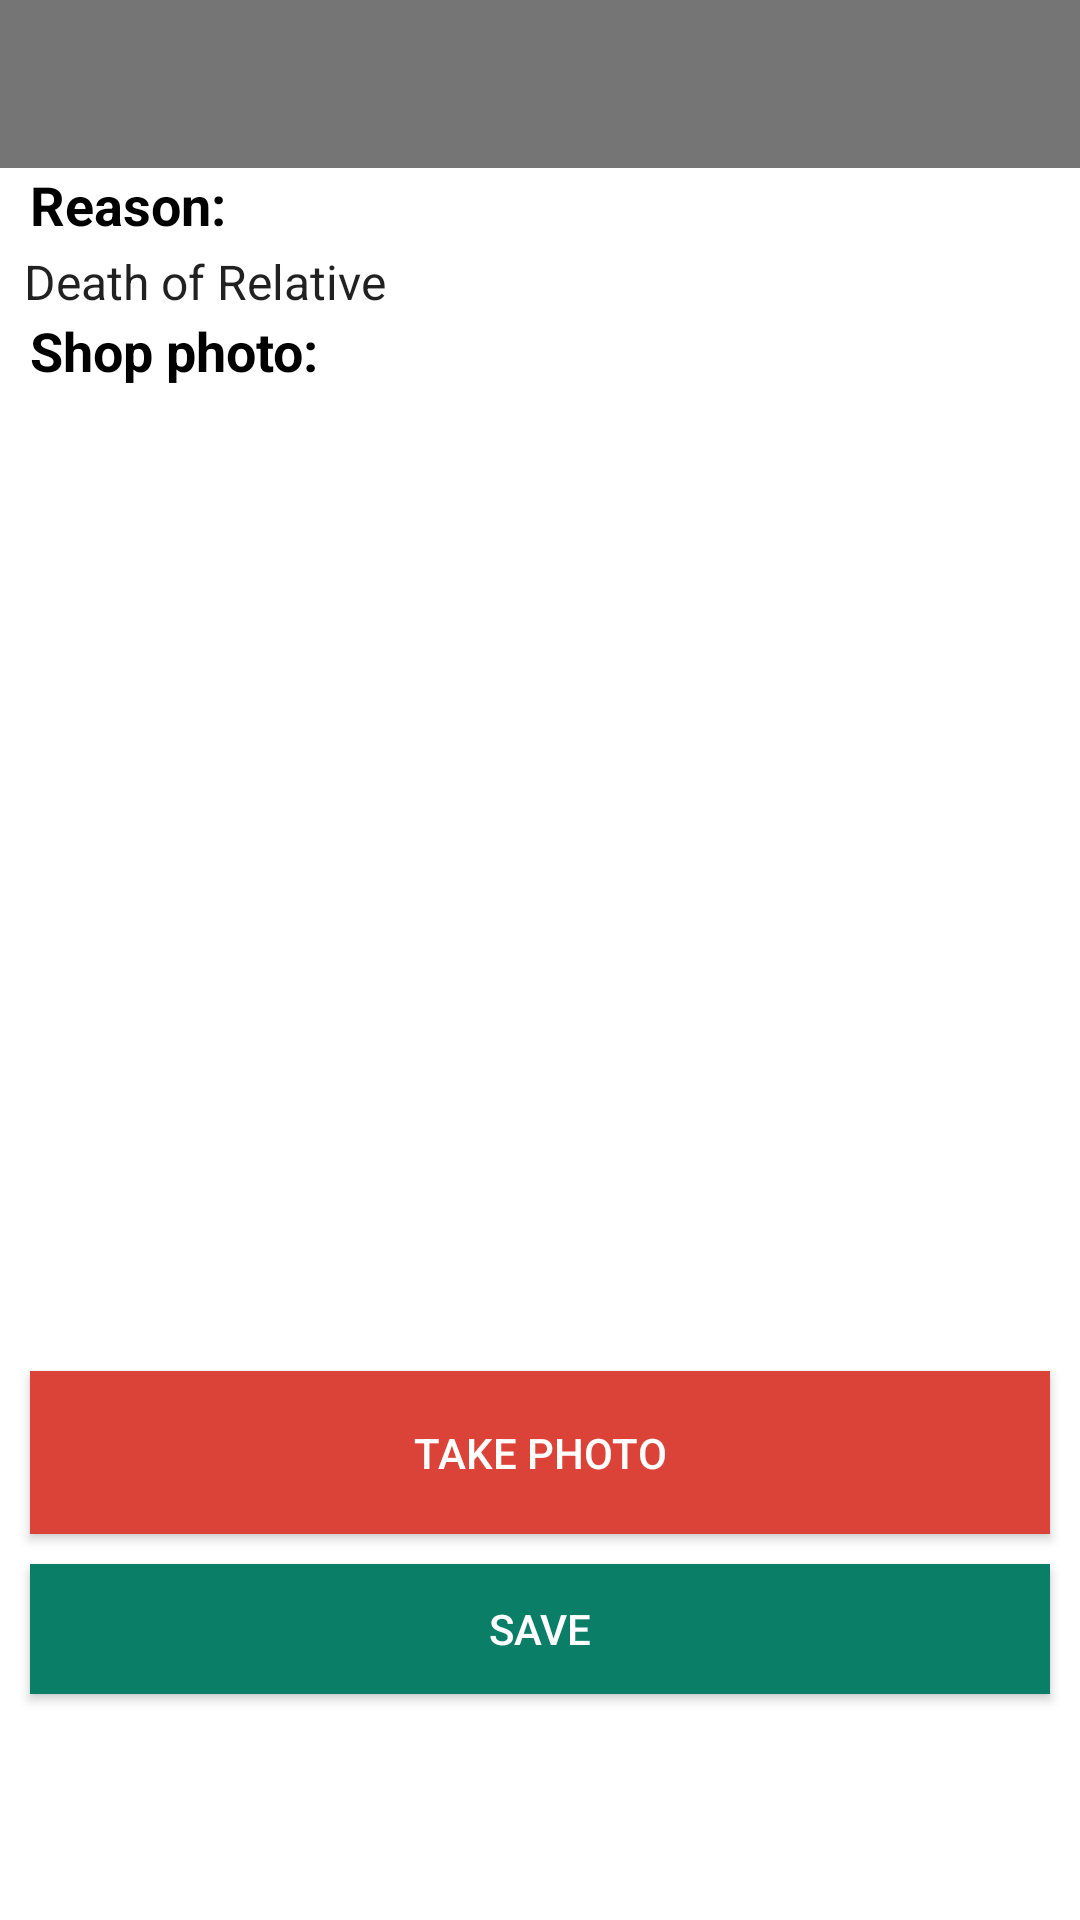

Write the Android layout XML for this screen, with the resource values it uses.
<!-- AndroidManifest.xml: application theme AppTheme -->
<!-- res/layout/fragment_shopclose.xml -->
<?xml version="1.0" encoding="utf-8"?>
<layout xmlns:android="http://schemas.android.com/apk/res/android"
    xmlns:app="http://schemas.android.com/apk/res-auto">

    <LinearLayout
        android:layout_width="match_parent"
        android:layout_height="match_parent"
        android:background="@color/white"
        android:orientation="vertical"
        android:weightSum="10">

        <android.support.v7.widget.Toolbar
            android:id="@+id/toolbar"
            android:layout_width="match_parent"
            android:layout_height="?attr/actionBarSize"
            android:background="@color/igrey"
            app:popupTheme="@style/AppTheme.FullScreen.PopupOverlay">


        </android.support.v7.widget.Toolbar>

        <TextView
            android:id="@+id/textView9"
            android:layout_width="match_parent"
            android:layout_height="0dp"
            android:layout_weight=".5"
            android:paddingLeft="10dp"
            android:text="Reason:"
            android:textColor="@android:color/background_dark"
            android:textSize="18sp"
            android:textStyle="bold" />

        <Spinner
            android:id="@+id/Status"
            android:layout_width="match_parent"
            android:layout_height="wrap_content"

            android:background="@drawable/back_spinner"
            android:entries="@array/reasons_array"
            android:prompt="@string/status" />

        <EditText
            android:id="@+id/editText"
            android:layout_width="match_parent"
            android:layout_height="wrap_content"
            android:layout_weight="1"
            android:ems="10"
            android:gravity="left|top"
            android:hint="Enter reason for shop close"
            android:inputType="textPersonName"
            android:paddingLeft="10dp"
            android:textColor="@color/red"
            android:textSize="14sp"
            android:visibility="gone" />


        <TextView

            android:layout_width="match_parent"
            android:layout_height="0dp"
            android:layout_weight=".5"
            android:paddingLeft="10dp"
            android:text="Shop photo:"
            android:textColor="@android:color/background_dark"
            android:textSize="18sp"
            android:textStyle="bold" />

        <LinearLayout
            android:orientation="vertical"
            android:layout_width="match_parent"
            android:layout_height="wrap_content"
            android:layout_weight=".5"></LinearLayout>

        <ImageView
            android:id="@+id/imgAfter"
            android:layout_width="match_parent"
            android:layout_height="0dp"
            android:layout_weight="5.5"
            app:srcCompat="@drawable/noimg" />

        <Button
            android:id="@+id/btntakephoto"
            android:layout_width="match_parent"
            android:layout_height="0dp"
            android:layout_marginLeft="10dp"
            android:layout_marginRight="10dp"
            android:layout_weight="1"
            android:background="@color/red"
            android:text="Take Photo"
            android:textColor="@android:color/white" />

        <Button
            android:id="@+id/btnSave"
            android:layout_width="match_parent"
            android:layout_height="0dp"
            android:layout_weight="0.8"
            android:background="@drawable/btn"
            android:layout_margin="10dp"
            android:text="Save"
            android:textColor="@color/white" />


    </LinearLayout>

</layout>
<!-- resources referenced by this layout -->
<resources>
  <string-array name="reasons_array">
              <item>Death of Relative</item>
              <item>Strike in Area</item>
              <item>Area Sealed</item>
              <item>Public Holiday</item>
              <item>Road Maintenance</item>
              <item>Others</item>
          </string-array>
  <color name="igrey">#757575</color>
  <color name="red">#db4338</color>
  <color name="white">#ffffff</color>
  <!-- drawable btn: png bitmap (drawable-hdpi, 1158 bytes) -->
  <string name="status">Select Reason</string>
  <style name="AppTheme.FullScreen.PopupOverlay" parent="ThemeOverlay.AppCompat.Light" />
  <style name="AppTheme" parent="Theme.AppCompat.Light.DarkActionBar">
          
          <item name="colorPrimary">@color/red</item>
          <item name="colorPrimaryDark">@color/igrey</item>
          <item name="colorAccent">@color/colorAccent</item>
          <item name="android:actionBarStyle">@style/myTheme.ActionBar</item>
          <item name="android:actionMenuTextColor">@color/white</item>
      </style>
  <color name="colorAccent">#FFFFFF</color>
  <style name="myTheme.ActionBar" parent="@android:style/Widget.Holo.Light.ActionBar">
          <item name="android:background">@color/red</item>
          <item name="android:titleTextStyle">@style/myTheme.ActionBar.Text</item>
      </style>
  <style name="myTheme.ActionBar.Text" parent="@android:style/TextAppearance">
          <item name="android:textColor">@color/white</item>
      </style>
</resources>
